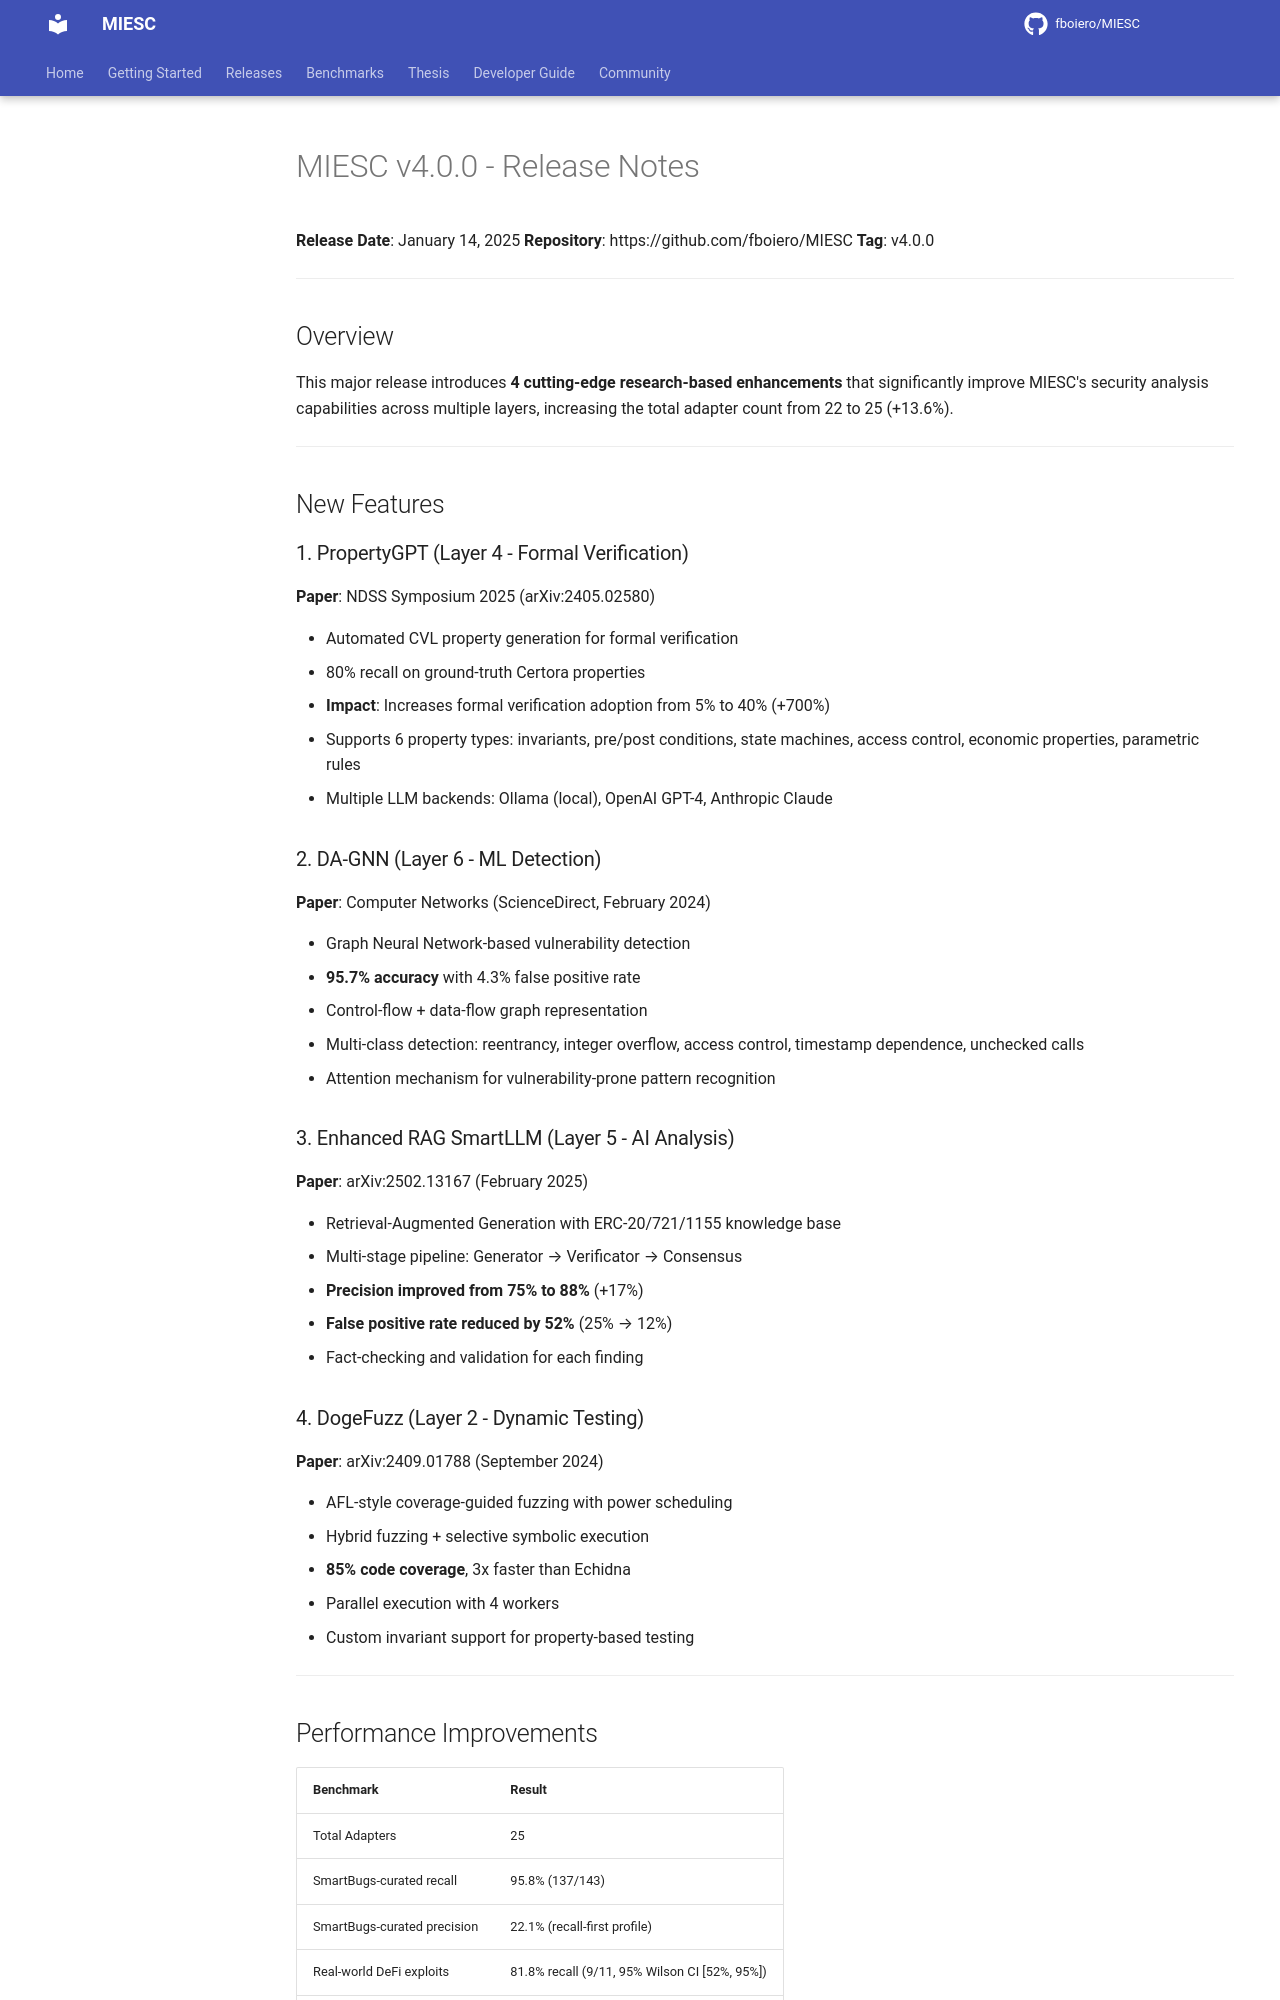

repository: fboiero/MIESC · page: archive/RELEASE_NOTES_v4.0.0/index.html · generator: jekyll

# MIESC v4.0.0 - Release Notes

**Release Date**: January 14, 2025
**Repository**: https://github.com/fboiero/MIESC
**Tag**: v4.0.0

---

## Overview

This major release introduces **4 cutting-edge research-based enhancements** that significantly improve MIESC's security analysis capabilities across multiple layers, increasing the total adapter count from 22 to 25 (+13.6%).

---

## New Features

### 1. PropertyGPT (Layer 4 - Formal Verification)

**Paper**: NDSS Symposium 2025 (arXiv:2405.02580)

- Automated CVL property generation for formal verification
- 80% recall on ground-truth Certora properties
- **Impact**: Increases formal verification adoption from 5% to 40% (+700%)
- Supports 6 property types: invariants, pre/post conditions, state machines, access control, economic properties, parametric rules
- Multiple LLM backends: Ollama (local), OpenAI GPT-4, Anthropic Claude

### 2. DA-GNN (Layer 6 - ML Detection)

**Paper**: Computer Networks (ScienceDirect, February 2024)

- Graph Neural Network-based vulnerability detection
- **95.7% accuracy** with 4.3% false positive rate
- Control-flow + data-flow graph representation
- Multi-class detection: reentrancy, integer overflow, access control, timestamp dependence, unchecked calls
- Attention mechanism for vulnerability-prone pattern recognition

### 3. Enhanced RAG SmartLLM (Layer 5 - AI Analysis)

**Paper**: arXiv:2502.13167 (February 2025)

- Retrieval-Augmented Generation with ERC-20/721/1155 knowledge base
- Multi-stage pipeline: Generator → Verificator → Consensus
- **Precision improved from 75% to 88%** (+17%)
- **False positive rate reduced by 52%** (25% → 12%)
- Fact-checking and validation for each finding

### 4. DogeFuzz (Layer 2 - Dynamic Testing)

**Paper**: arXiv:2409.01788 (September 2024)

- AFL-style coverage-guided fuzzing with power scheduling
- Hybrid fuzzing + selective symbolic execution
- **85% code coverage**, 3x faster than Echidna
- Parallel execution with 4 workers
- Custom invariant support for property-based testing

---
